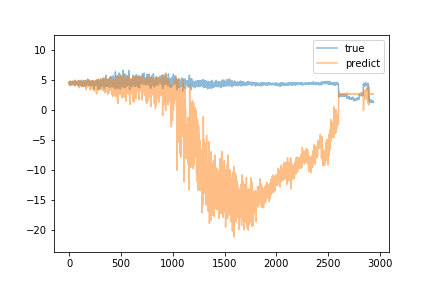

Source data for this figure (header and first rows):
predict, true
4.533, 4.67
4.66, 4.32
4.27, 4.41
4.801, 4.22
4.25, 4.55
4.589, 4.43
4.529, 4.38
4.465, 4.68
4.734, 4.4
4.258, 4.48
4.791, 4.7
4.398, 4.02
4.446, 4.1
4.725, 4.36
4.412, 4.42
4.378, 4.51
4.765, 4.45
4.44, 4.35
4.487, 4.5
4.649, 4.55
4.362, 4.41
4.705, 4.47
4.316, 4.71
4.556, 4.4
4.595, 4.56
4.656, 4.2
4.344, 4.61
4.57, 4.54
4.568, 4.51
4.312, 4.2
4.519, 4.42
4.638, 4.54
4.293, 4.4
4.492, 4.79
4.792, 4.71
4.337, 4.46
4.596, 4.25
4.66, 4.51
4.448, 4.44
4.38, 4.44
4.633, 4.23
4.393, 4.57
4.485, 4.59
4.572, 4.26
4.431, 4.31
4.684, 4.24
4.391, 4.37
4.485, 4.5
4.473, 4.4
4.575, 4.28
4.369, 4.32
4.546, 4.53
4.672, 4.01
4.184, 4.41
4.826, 4.69
4.38, 4.52
4.318, 4.19
4.883, 4.94
4.274, 4.38
4.231, 4.46
... 2,880 more rows
